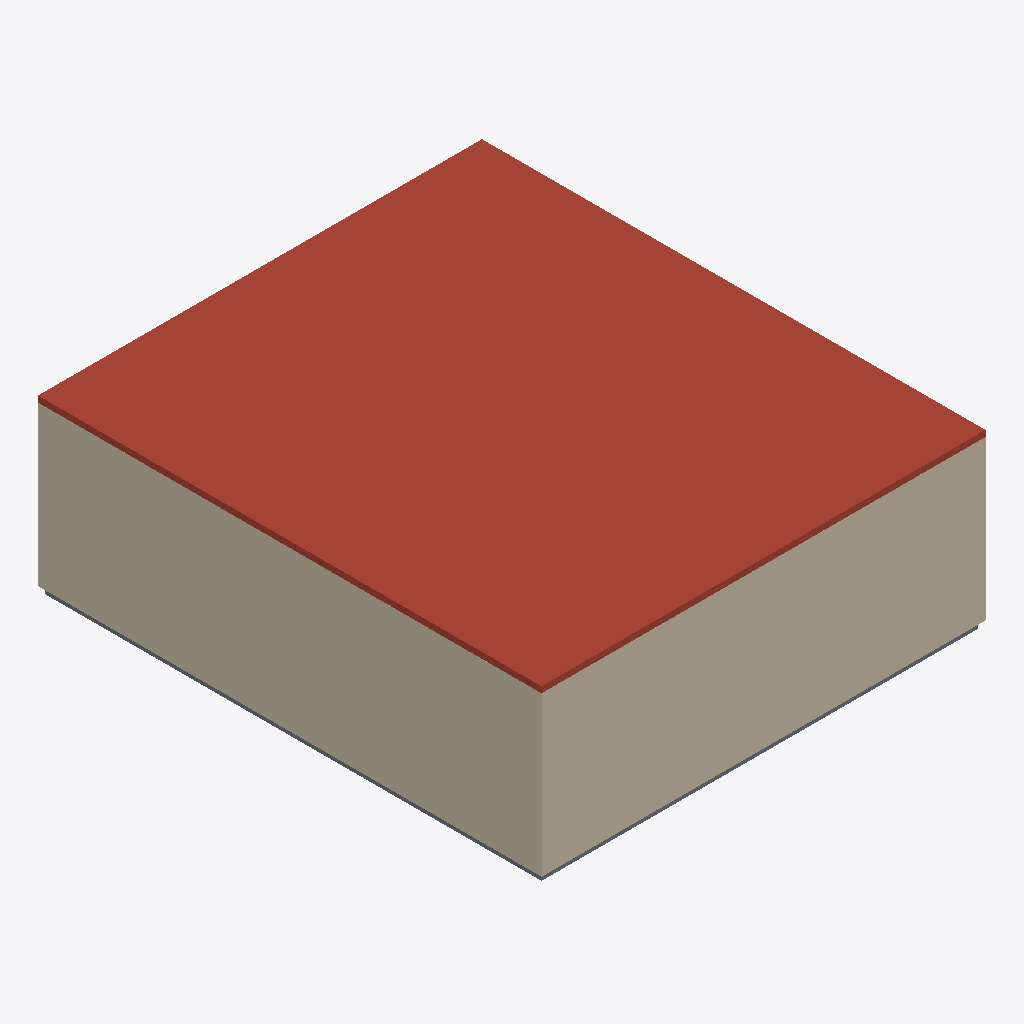
Isometric view of an IFC building model (IFC-SPF (STEP), schema IFC2X3, length unit millimetre), seen from the south-west, elements coloured by IFC class: 4 walls (beige), 1 roof (red-brown), 1 slab (grey).
Extent 22.4 m × 25.4 m × 8.7 m (x, y, z). Storeys (7): B.O. Footing at -4.60 m; T.O. Footing at -4.30 m; T.O. Slab at -4.00 m; T.O. Fnd. Wall at -0.30 m; Level 1 at 0.00 m; Level 2 at 4.00 m; Level 7 at 8.00 m. Elements (17): 8 IfcWallStandardCase, 4 IfcDoor, 3 IfcCovering, 1 IfcRoof, 1 IfcSlab.

HEADER;
FILE_DESCRIPTION(('ViewDefinition [CoordinationView_V2.0, QuantityTakeOffAddOnView]','RevitIdentifiers [VersionGUID: 2433a670-d434-4958-9f2b-016fd4c4dc51, NumberOfSaves: 12]','CoordinateReference [CoordinateBase: Shared Coordinates, ProjectSite: Default Site]'),'2;1');
FILE_NAME('0001','2023-04-20T10:17:32+02:00',(''),(''),'ODA SDAI 22.12','23.0.20.21 - Exporter 23.2.5.0 - Alternate UI 23.2.5.0','');
FILE_SCHEMA(('IFC2X3'));
ENDSEC;
DATA;
#92=IFCPROJECT('0G4iAaUyb1QRHtUK9mU2_C',#18,'0001',$,$,'Project Name','Project Status',(#87),#84);
#127=IFCSITE('0G4iAaUyb1QRHtUK9mU2_E',#18,'Default',$,$,#126,$,$,.ELEMENT.,$,$,$,$,$);
#97=IFCBUILDING('0G4iAaUyb1QRHtUK9mU2_D',#18,'',$,$,#95,$,'',.ELEMENT.,$,$,$);
#101=IFCBUILDINGSTOREY('2qYKvFEvH4cPghyPNWjrgR',#18,'B.O. Footing',$,'Level:1/4" Head',#100,$,'B.O. Footing',.ELEMENT.,-4599.999999999999);
#105=IFCBUILDINGSTOREY('2qYKvFEvH4cPghyPNWjrgr',#18,'T.O. Footing',$,'Level:1/4" Head',#104,$,'T.O. Footing',.ELEMENT.,-4300.0);
#109=IFCBUILDINGSTOREY('2qYKvFEvH4cPghyPNWjrjP',#18,'T.O. Slab',$,'Level:1/4" Head',#108,$,'T.O. Slab',.ELEMENT.,-3999.9999999999995);
#113=IFCBUILDINGSTOREY('2qYKvFEvH4cPghyPNWjrjp',#18,'T.O. Fnd. Wall',$,'Level:1/4" Head',#112,$,'T.O. Fnd. Wall',.ELEMENT.,-299.99999999999994);
#116=IFCBUILDINGSTOREY('3Aw$FV5MbAufEo59pkoNgA',#18,'Level 1',$,'Level:1/4" Head',#115,$,'Level 1',.ELEMENT.,0.0);
#120=IFCBUILDINGSTOREY('3kSL0VGKv3gxJCujeqtuJj',#18,'Level 2',$,'Level:1/4" Head',#119,$,'Level 2',.ELEMENT.,3999.9999999999995);
#124=IFCBUILDINGSTOREY('1$Tt$Schr7Eux$R22gqew6',#18,'Level 7',$,'Level:1/4" Head',#123,$,'Level 7',.ELEMENT.,8000.000000000002);
#969=IFCROOF('1Qz383Z3zFZ8jOyf_5lf6b',#18,'Roofs : Basic Roof : Generic - 12"',$,'Basic Roof:Generic - 12"',#967,$,'291019',.NOTDEFINED.);
#338=IFCWALLSTANDARDCASE('2HHT5S6Cv8hBWWvl1aAtOr',#18,'Walls : Basic Wall : Exterior - Brick on Mtl.',$,'Basic Wall:Exterior - Brick on Mtl. Stud',#323,#337,'289384');
#300=IFCWALLSTANDARDCASE('2HHT5S6Cv8hBWWvl1aAtPw',#18,'Walls : Basic Wall : Exterior - Brick on Mtl. Stud',$,'Basic Wall:Exterior - Brick on Mtl. Stud',#285,#299,'289383');
#463=IFCSLAB('1fvmzYfEHEk8_UQsimpvkw',#18,'Floors : Floor : Floor:Concrete-Commercial 362mm',$,'Floor:Floor:Concrete-Commercial 362mm',#449,#462,'289391',.FLOOR.);
#168=IFCWALLSTANDARDCASE('2HHT5S6Cv8hBWWvl1aAtRr',#18,'Walls : Basic Wall : Exterior - Brick on Mtl. Stud',$,'Basic Wall:Exterior - Brick on Mtl. Stud',#149,#167,'289345');
#261=IFCWALLSTANDARDCASE('2HHT5S6Cv8hBWWvl1aAtQ$',#18,'Walls : Basic Wall : Exterior - Brick on Mtl. Stud',$,'Basic Wall:Exterior - Brick on Mtl. Stud',#246,#260,'289382');
ENDSEC;